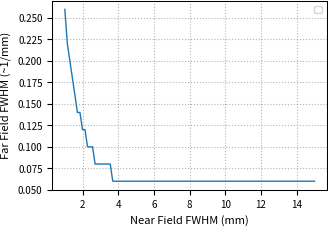
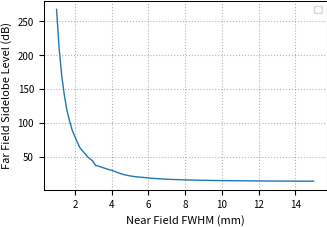

Write the Python code that produced these figures, in order.
import numpy as np
import matplotlib.pyplot as plt

# Global settings for IEEE-style plots
plt.rcParams.update({
    'figure.figsize': (3.5, 2.5),  # Single-column figure size in inches
    'figure.dpi': 300,             # High resolution
    'font.size': 8,                # Minimum font size for IEEE
    'axes.titlesize': 8,           # Title font size
    'axes.labelsize': 8,           # Axis label font size
    'xtick.labelsize': 7,          # X-axis tick label size
    'ytick.labelsize': 7,          # Y-axis tick label size
    'legend.fontsize': 7,          # Legend font size
    'lines.linewidth': 1.0,        # Line width
    'axes.linewidth': 0.75,        # Axis line width
    'axes.grid': True,             # Enable grid
    'grid.alpha': 0.6,             # Grid line transparency
    'grid.linestyle': ':',         # Grid line style
    'grid.color': 'gray',          # Grid line color
    'savefig.format': 'pdf',       # Preferred format for IEEE
    'savefig.bbox': 'tight',       # Save figures with tight bounding box
    'savefig.pad_inches': 0.01     # Padding around saved figures
})

def gaussian(x, sigma):
    return np.exp(-(x)**2 / (2 * sigma**2))

# Rectangular function
def rectangular(x, a, b):
    return np.where((x >= a) & (x <= b), 1, 0)

# Define x range, ensuring it covers enough space around the rectangle and Gaussian
x = np.linspace(-50, 50, 2**12+1)
dx = x[1] - x[0]  # Spacing between samples

beam_widths = []
sidelobe_levels = []
sigma_values = []

a = -7.5  # Start of the rectangular window in mm
b = 7.5   # End of the rectangular window in mm

n = 51
n0 = 1
plt.figure()
for i in np.linspace(1, 15, 100):
    sigma = i

    # Calculate Gaussian and rectangular functions
    gaussian_profile = gaussian(x, sigma)
    rectangular_profile = rectangular(x, a, b)

    # Multiply Gaussian with rectangular
    result = gaussian_profile * rectangular_profile

    # Compute Fourier Transform
    fft_result = np.fft.fft(result)
    freqs = np.fft.fftfreq(len(x), x[1] - x[0])
    freqs_shifted = np.fft.fftshift(freqs)
    fft_magnitude = abs(np.fft.fftshift(fft_result))**2


    # Normalize the magnitude
    fft_magnitude = fft_magnitude / np.max(fft_magnitude)

    fft_magnitude_normalized_db = 10 * np.log10(fft_magnitude)
    
    
    # Identify the indices for -3 dB points
    half_max = 0.5
    indices = np.where(fft_magnitude >= half_max)[0]
    beam_width = (indices[-1] - indices[0])*(freqs_shifted[1] - freqs_shifted[0])
    beam_widths.append(beam_width)

    # Identify main lobe and side lobe levels
    main_lobe_max = np.max(fft_magnitude)
    peaks = np.where((fft_magnitude[1:-1] > fft_magnitude[:-2]) & (fft_magnitude[1:-1] > fft_magnitude[2:]))[0] + 1
    sidelobe_max = np.max(fft_magnitude[peaks][fft_magnitude[peaks] < main_lobe_max])
    sidelobe_level_db = 10 * np.log10(sidelobe_max)
    sidelobe_levels.append(-1*sidelobe_level_db)
    
    sigma_values.append(sigma)
    '''
    # Plot far field vs sigma
    #plt.figure()
    plt.plot(freqs_shifted, fft_magnitude_normalized_db , label='Sidelobe Level')
    plt.xlabel('Sigma (mm)')
    plt.ylabel('Sidelobe Level (dB)')
    plt.title('Sidelobe Level vs Sigma for a Truncated Gaussian Profile')
    plt.legend()
    plt.grid(True)
    plt.tight_layout()
    plt.show()
    '''
# Plot beam width vs sigma
plt.figure()
plt.plot(sigma_values, beam_widths)
plt.xlabel('Near Field FWHM (mm)')
plt.ylabel('Far Field FWHM (~1/mm)')
#plt.title('FT FWHM vs Near field FWHM for a Truncated Gaussian Profile(15mm)')
plt.legend()
plt.grid(True)
plt.tight_layout()
plt.show()

# Plot sidelobe level vs sigma
plt.figure()
#plt.axhline(sidelobe_levels[-1], label=f"{sidelobe_levels[-1]:.2f}")
plt.plot(sigma_values, sidelobe_levels)
plt.xlabel('Near Field FWHM (mm)')
plt.ylabel('Far Field Sidelobe Level (dB)')
#plt.title('FT Sidelobe Level vs Near Field FWHM for a Truncated Gaussian Profile(15mm)')
plt.legend()
plt.grid(True)
plt.tight_layout()
plt.show()
